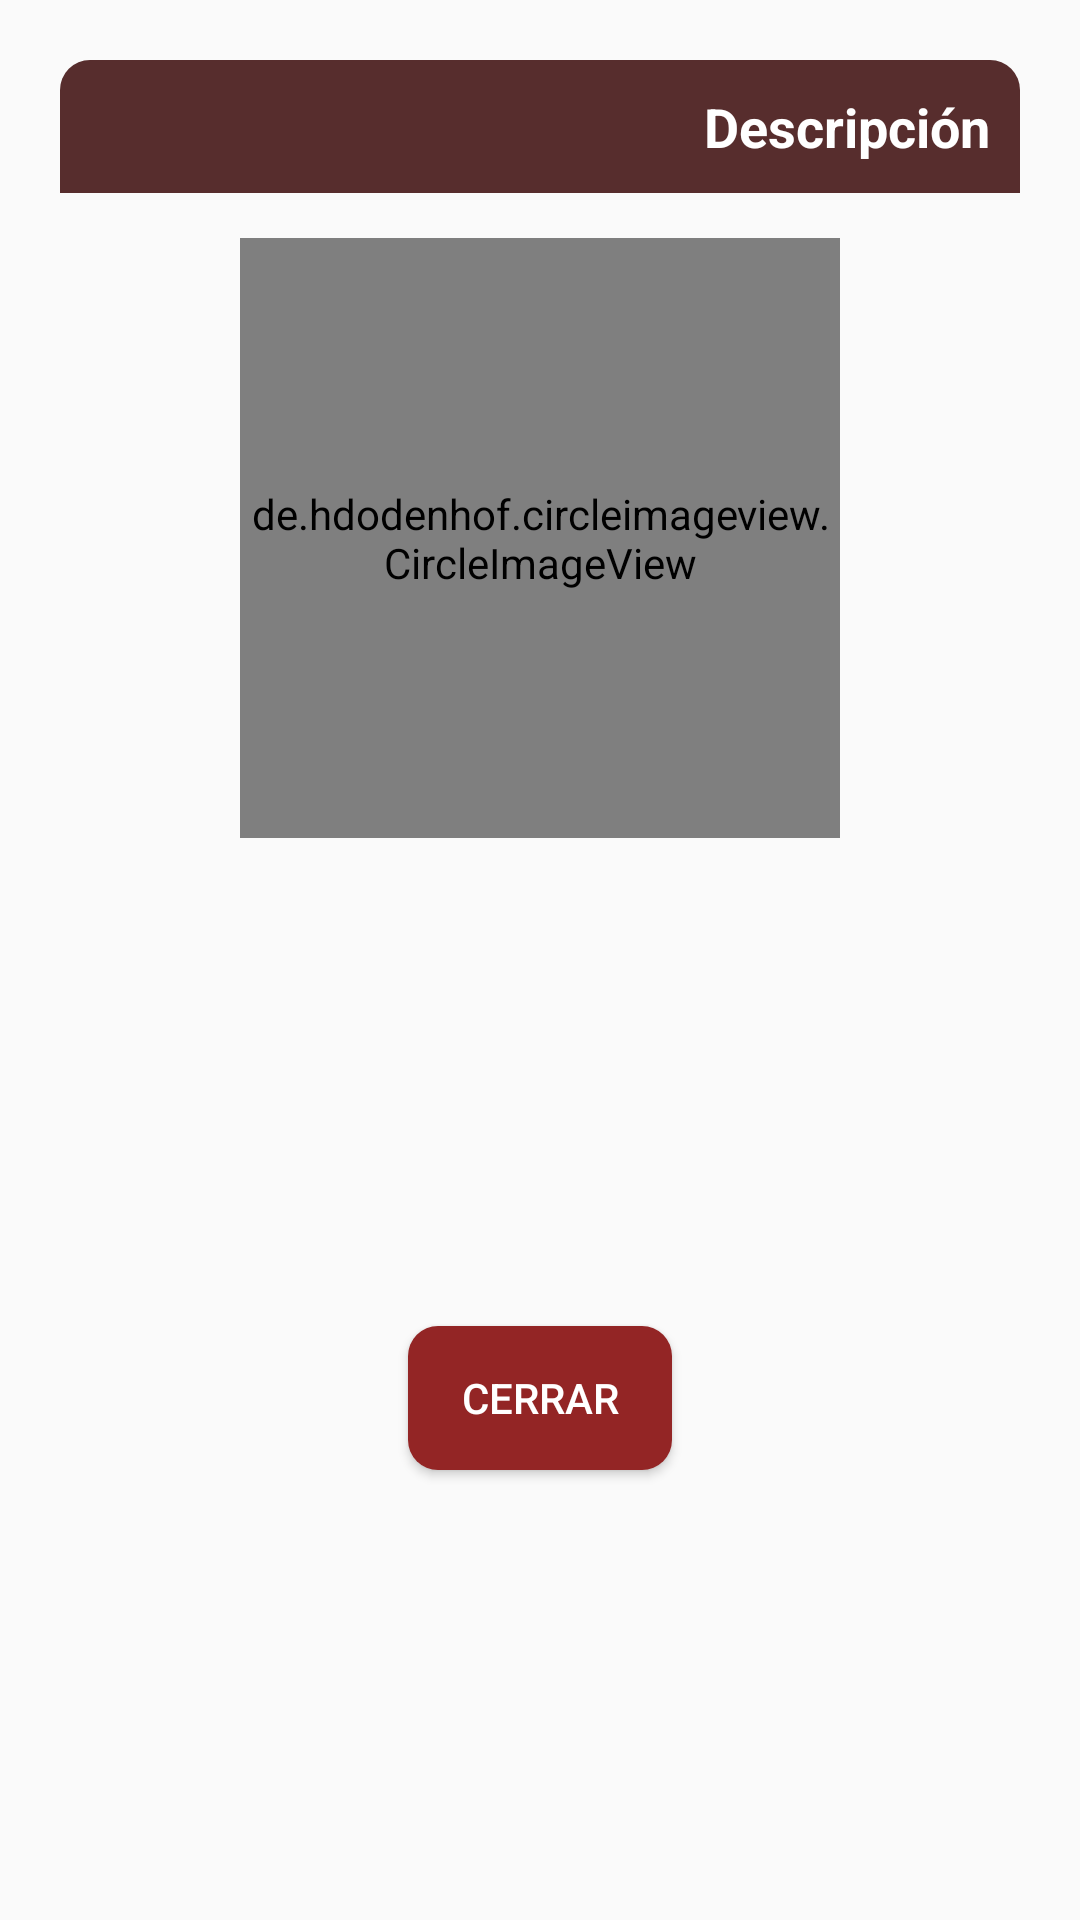

Reconstruct the res/layout file that produces this screen, plus the resources it refers to.
<!-- AndroidManifest.xml: application theme Theme.AppCompat.DayNight.NoActionBar -->
<!-- res/layout/dialog_descripcion.xml -->
<?xml version="1.0" encoding="utf-8"?>
<androidx.constraintlayout.widget.ConstraintLayout xmlns:android="http://schemas.android.com/apk/res/android"
    android:layout_width="match_parent"
    android:layout_height="wrap_content"
    xmlns:app="http://schemas.android.com/apk/res-auto"
    android:layout_margin="20dp"
    android:padding="20dp">
        <androidx.constraintlayout.widget.ConstraintLayout
            android:id="@+id/clyt"
            android:layout_width="match_parent"
            android:layout_height="wrap_content"
            app:layout_constraintTop_toTopOf="parent"
            android:background="@drawable/background_dialog">
            <TextView
                android:id="@+id/txtTituloDesc"
                android:layout_width="match_parent"
                android:layout_height="wrap_content"
                android:background="@drawable/titulo_top2"
                android:padding="10dp"
                android:textAlignment="viewEnd"
                android:textColor="@color/white"
                android:textSize="18sp"
                android:textStyle="bold"
                android:text="Descripción"
                app:layout_constraintTop_toTopOf="parent"/>
            <ImageView
                android:id="@+id/ivTitulo"
                android:layout_width="25dp"
                android:layout_height="25dp"
                app:tint="@color/white"
                android:src="@drawable/ic_description"
                app:layout_constraintTop_toTopOf="parent"
                app:layout_constraintStart_toStartOf="parent"
                android:layout_margin="10dp"/>
            <de.hdodenhof.circleimageview.CircleImageView
                android:id="@+id/ivDes"
                android:layout_width="200dp"
                android:src="@drawable/noimagen"
                app:civ_border_color="@color/rojo"
                app:civ_border_width="1dp"
                app:layout_constraintTop_toBottomOf="@id/txtTituloDesc"
                app:layout_constraintStart_toStartOf="parent"
                app:layout_constraintEnd_toEndOf="parent"
                app:layout_constraintBottom_toTopOf="@id/txtDes"
                android:layout_gravity="center"
                android:layout_height="200dp"
                android:layout_marginTop="15dp"
                android:layout_marginStart="20dp"
                android:layout_marginEnd="20dp"
                android:layout_marginBottom="10dp"/>
            <TextView
                android:id="@+id/txtDes"
                android:layout_width="match_parent"
                android:textColor="@color/black"
                android:lines="5"
                app:layout_constraintTop_toBottomOf="@id/ivDes"
                app:layout_constraintBottom_toBottomOf="parent"
                app:layout_constraintStart_toStartOf="parent"
                app:layout_constraintEnd_toEndOf="parent"
                android:layout_height="wrap_content"
                android:textSize="20sp"
                android:layout_marginTop="15dp"
                android:layout_marginStart="20dp"
                android:layout_marginEnd="20dp"
                android:layout_marginBottom="40dp"/>
        </androidx.constraintlayout.widget.ConstraintLayout>
            <Button
                android:id="@+id/btnCerrarDialogo"
                android:layout_width="wrap_content"
                app:layout_constraintStart_toStartOf="parent"
                app:layout_constraintEnd_toEndOf="parent"
                android:layout_height="wrap_content"
                android:text="Cerrar"
                android:textColor="@color/white"
                android:layout_marginBottom="5dp"
                app:layout_constraintBottom_toBottomOf="@id/clyt"
                android:background="@drawable/roundedbtn"
                app:layout_constraintTop_toBottomOf="@id/clyt"/>
</androidx.constraintlayout.widget.ConstraintLayout>
<!-- resources referenced by this layout -->
<resources>
  <color name="black">#FF000000</color>
  <color name="rojo">#770808</color>
  <color name="white">#FFFFFFFF</color>
  <!-- drawable roundedbtn (drawable) -->
  <?xml version="1.0" encoding="utf-8"?>
  <shape xmlns:android="http://schemas.android.com/apk/res/android"
      xmlns:tools="http://schemas.android.com/tools"
      android:shape="rectangle" android:padding="10dp"
      tools:ignore="MissingDefaultResource">
      <solid android:color="#932525"/>
      <corners
          android:bottomRightRadius="10dp"
          android:bottomLeftRadius="10dp"
          android:topLeftRadius="10dp"
          android:topRightRadius="10dp"/>
  </shape>
  <!-- drawable titulo_top2 (drawable) -->
  <?xml version="1.0" encoding="utf-8"?>
  <shape xmlns:android="http://schemas.android.com/apk/res/android"
      android:shape="rectangle">
      <solid android:color="#572D2D"/>
      <corners android:topLeftRadius="10dp" android:topRightRadius="10dp"/>
  </shape>
</resources>
